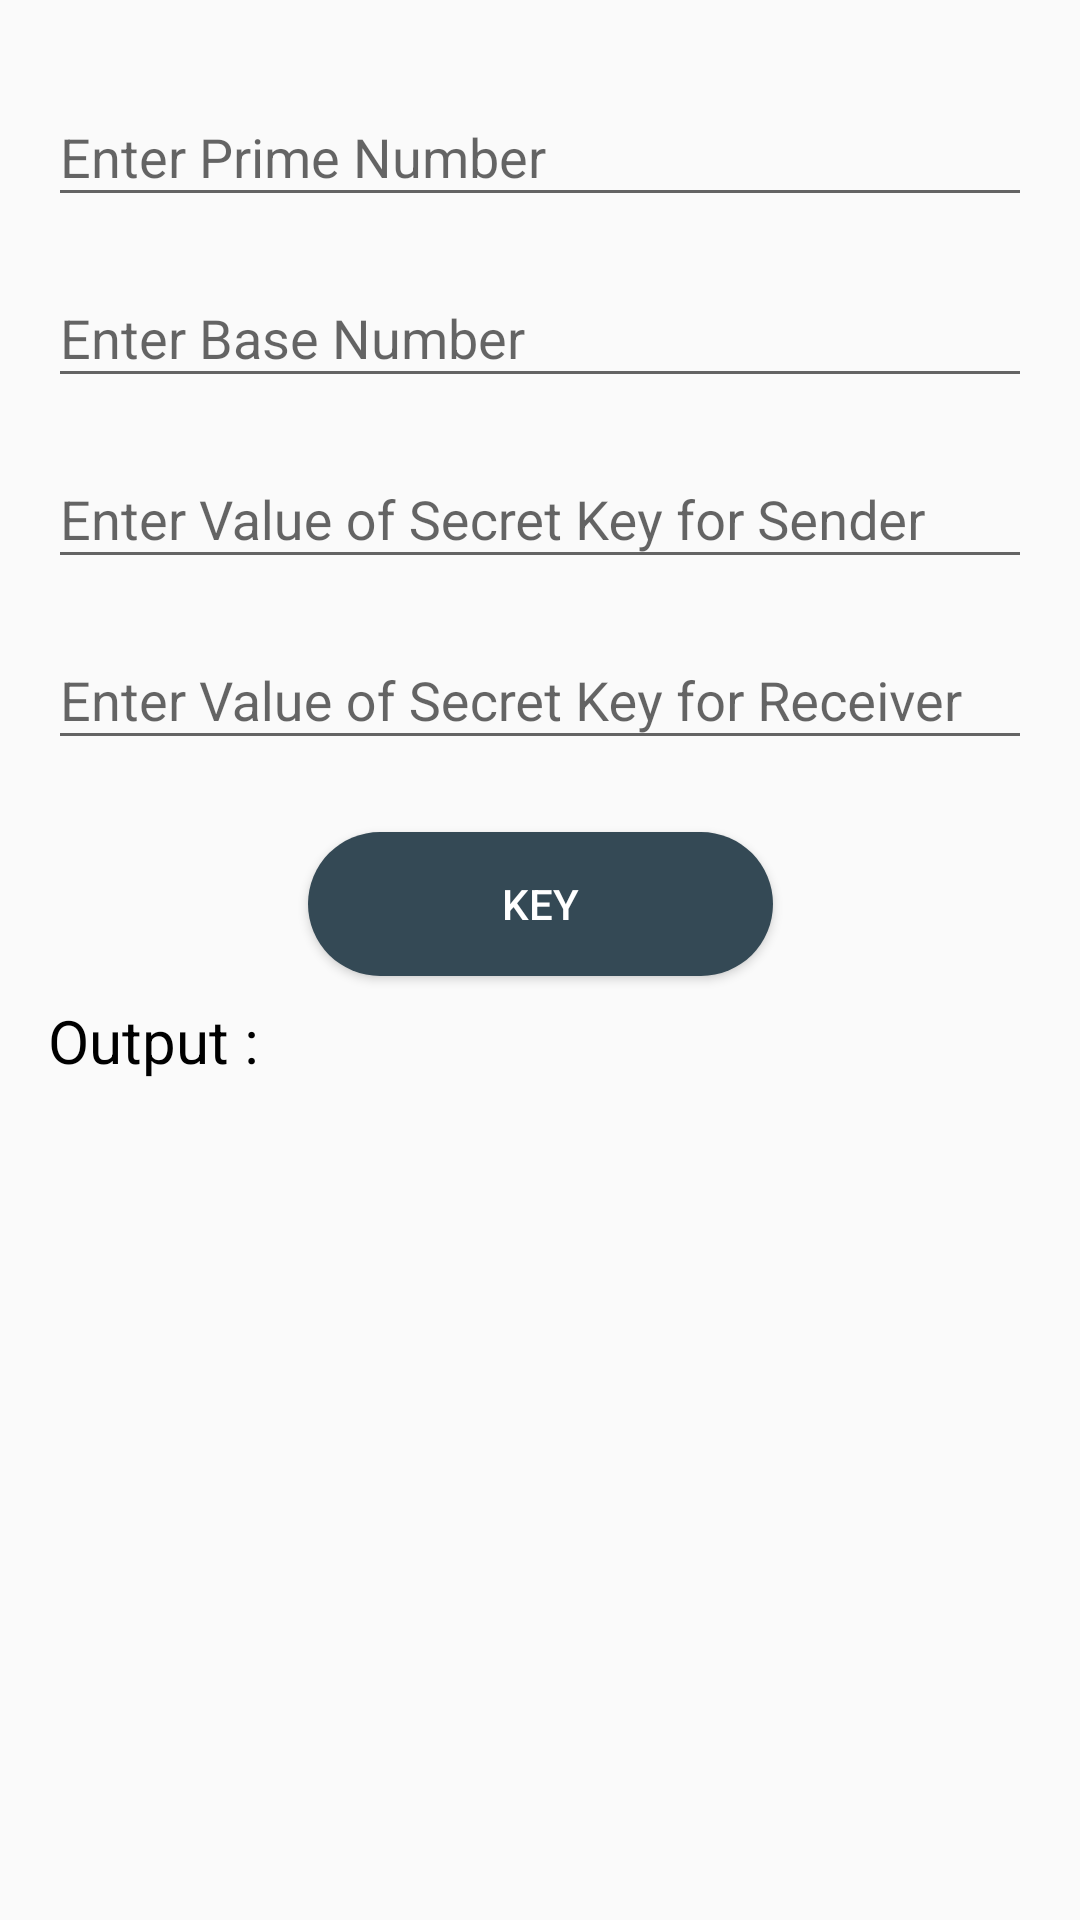

Here is an Android app screen rendered from its layout file. Give the layout XML and the strings, colors and styles it references.
<!-- AndroidManifest.xml: application theme Theme.SecretMessaging -->
<!-- res/layout/difflehellman.xml -->
<?xml version="1.0" encoding="utf-8"?>

<ScrollView xmlns:android="http://schemas.android.com/apk/res/android"
    android:layout_width="match_parent"
    android:layout_height="match_parent"

    xmlns:app="http://schemas.android.com/apk/res-auto">
    <androidx.constraintlayout.widget.ConstraintLayout
        android:paddingTop="20dp"
        android:layout_width="match_parent" android:layout_height="match_parent">
        <com.google.android.material.textfield.TextInputLayout
            android:id="@+id/primenumber_label_layout"
            android:layout_width="match_parent" android:layout_height="wrap_content"
            android:layout_marginTop="16dp" android:layout_marginBottom="8dp"
            android:layout_marginStart="16dp" android:layout_marginEnd="16dp"
            app:layout_constraintBottom_toTopOf="@+id/key_input_layout"
            app:layout_constraintStart_toStartOf="parent"
            app:layout_constraintEnd_toEndOf="parent"
            app:endIconMode="clear_text"
            app:layout_constraintVertical_bias="0.13">
            <EditText android:id="@+id/primenumber_input" android:layout_width="match_parent" android:layout_height="wrap_content" android:hint="Enter Prime Number" android:inputType="number"/>
        </com.google.android.material.textfield.TextInputLayout>
        <com.google.android.material.textfield.TextInputLayout app:endIconMode="clear_text" android:id="@+id/primitive_root_label_layout" android:layout_width="match_parent" android:layout_height="wrap_content" android:layout_marginTop="8dp" android:layout_marginBottom="8dp" android:layout_marginStart="16dp" android:layout_marginEnd="16dp" app:layout_constraintBottom_toTopOf="@+id/key_input_layout"  app:layout_constraintHorizontal_bias="0" app:layout_constraintStart_toStartOf="parent" app:layout_constraintTop_toBottomOf="@+id/primenumber_label_layout" app:layout_constraintVertical_bias="0.13">
            <EditText android:id="@+id/primitive_root_input" android:layout_width="match_parent" android:layout_height="wrap_content" android:hint="Enter Base Number" android:inputType="number"/>
        </com.google.android.material.textfield.TextInputLayout>
        <com.google.android.material.textfield.TextInputLayout app:endIconMode="clear_text" android:id="@+id/value_x_label_layout" android:layout_width="match_parent" android:layout_height="wrap_content" android:layout_marginTop="8dp" android:layout_marginBottom="8dp" android:layout_marginStart="16dp" android:layout_marginEnd="16dp" app:layout_constraintBottom_toTopOf="@+id/key_input_layout"  app:layout_constraintHorizontal_bias="0" app:layout_constraintStart_toStartOf="parent" app:layout_constraintTop_toBottomOf="@+id/primitive_root_label_layout" app:layout_constraintVertical_bias="0.13">
            <EditText android:id="@+id/value_x_input" android:layout_width="match_parent" android:layout_height="wrap_content" android:hint="Enter Value of Secret Key for Sender" android:inputType="number"/>
        </com.google.android.material.textfield.TextInputLayout>
        <com.google.android.material.textfield.TextInputLayout app:endIconMode="clear_text" android:id="@+id/value_y_label_layout" android:layout_width="match_parent" android:layout_height="wrap_content" android:layout_marginTop="8dp" android:layout_marginBottom="8dp" android:layout_marginStart="16dp" android:layout_marginEnd="16dp" app:layout_constraintBottom_toTopOf="@+id/key_input_layout"  app:layout_constraintHorizontal_bias="0" app:layout_constraintStart_toStartOf="parent" app:layout_constraintTop_toBottomOf="@+id/value_x_label_layout" app:layout_constraintVertical_bias="0.13">
            <EditText android:id="@+id/value_y_input" android:layout_width="match_parent" android:layout_height="wrap_content" android:hint="Enter Value of Secret Key for Receiver" android:inputType="number"/>
        </com.google.android.material.textfield.TextInputLayout>

        <Button
            android:id="@+id/button_key"
            style="@style/Widget.AppCompat.Button.Colored"
            android:layout_width="155dp"
            android:layout_height="wrap_content"
            android:layout_alignParentStart="true"
            android:layout_marginTop="24dp"
            android:background="@drawable/button"
            android:text="KEY"
            app:layout_constraintEnd_toEndOf="parent"
            app:layout_constraintStart_toStartOf="parent"
            app:layout_constraintTop_toBottomOf="@+id/value_y_label_layout" />

        <TextView android:textSize="20sp" android:textColor="#000000" android:id="@+id/output" android:layout_width="0dp" android:layout_height="wrap_content" android:layout_marginTop="8dp" android:layout_marginBottom="16dp" android:text="Output :" android:layout_below="@+id/button_key" android:layout_marginStart="16dp" android:layout_marginEnd="16dp"   app:layout_constraintHorizontal_bias="0.02" app:layout_constraintStart_toStartOf="parent" app:layout_constraintTop_toBottomOf="@+id/button_key" app:layout_constraintVertical_bias="0"/>
    </androidx.constraintlayout.widget.ConstraintLayout>

</ScrollView>
<!-- resources referenced by this layout -->
<resources>
  <!-- drawable button (drawable) -->
  <?xml version="1.0" encoding="utf-8"?>
  
  <shape xmlns:android="http://schemas.android.com/apk/res/android"
      android:shape="rectangle"
      >
      <corners android:radius="60dp"
          android:topLeftRadius="30dp"
          android:topRightRadius="30dp"
          android:bottomLeftRadius="30dp"
          android:bottomRightRadius="30dp"/>
      <solid android:color="#344955"/>
      <padding android:left="0dp"
          android:top="0dp" android:right="0dp" android:bottom="0dp"/>
      <size android:height="30dp" android:width="200dp"/>
  </shape>
  <style name="Theme.SecretMessaging" parent="Theme.AppCompat.Light.NoActionBar">
          
          <item name="colorPrimary">#FFFFFF</item>
          <item name="colorPrimaryVariant">#FFFFFF</item>
          <item name="colorOnPrimary">@color/white</item>
          
          <item name="colorSecondary">#FFFFFF</item>
          <item name="colorSecondaryVariant">#F2FFFFFF</item>
          <item name="colorOnSecondary">#FFFFFF</item>
  
  
  
  
  
  
  
  
          <item name="android:statusBarColor" tools:targetApi="l">?attr/colorPrimaryVariant</item>
  
      </style>
  <color name="white">#FFFFFFFF</color>
</resources>
